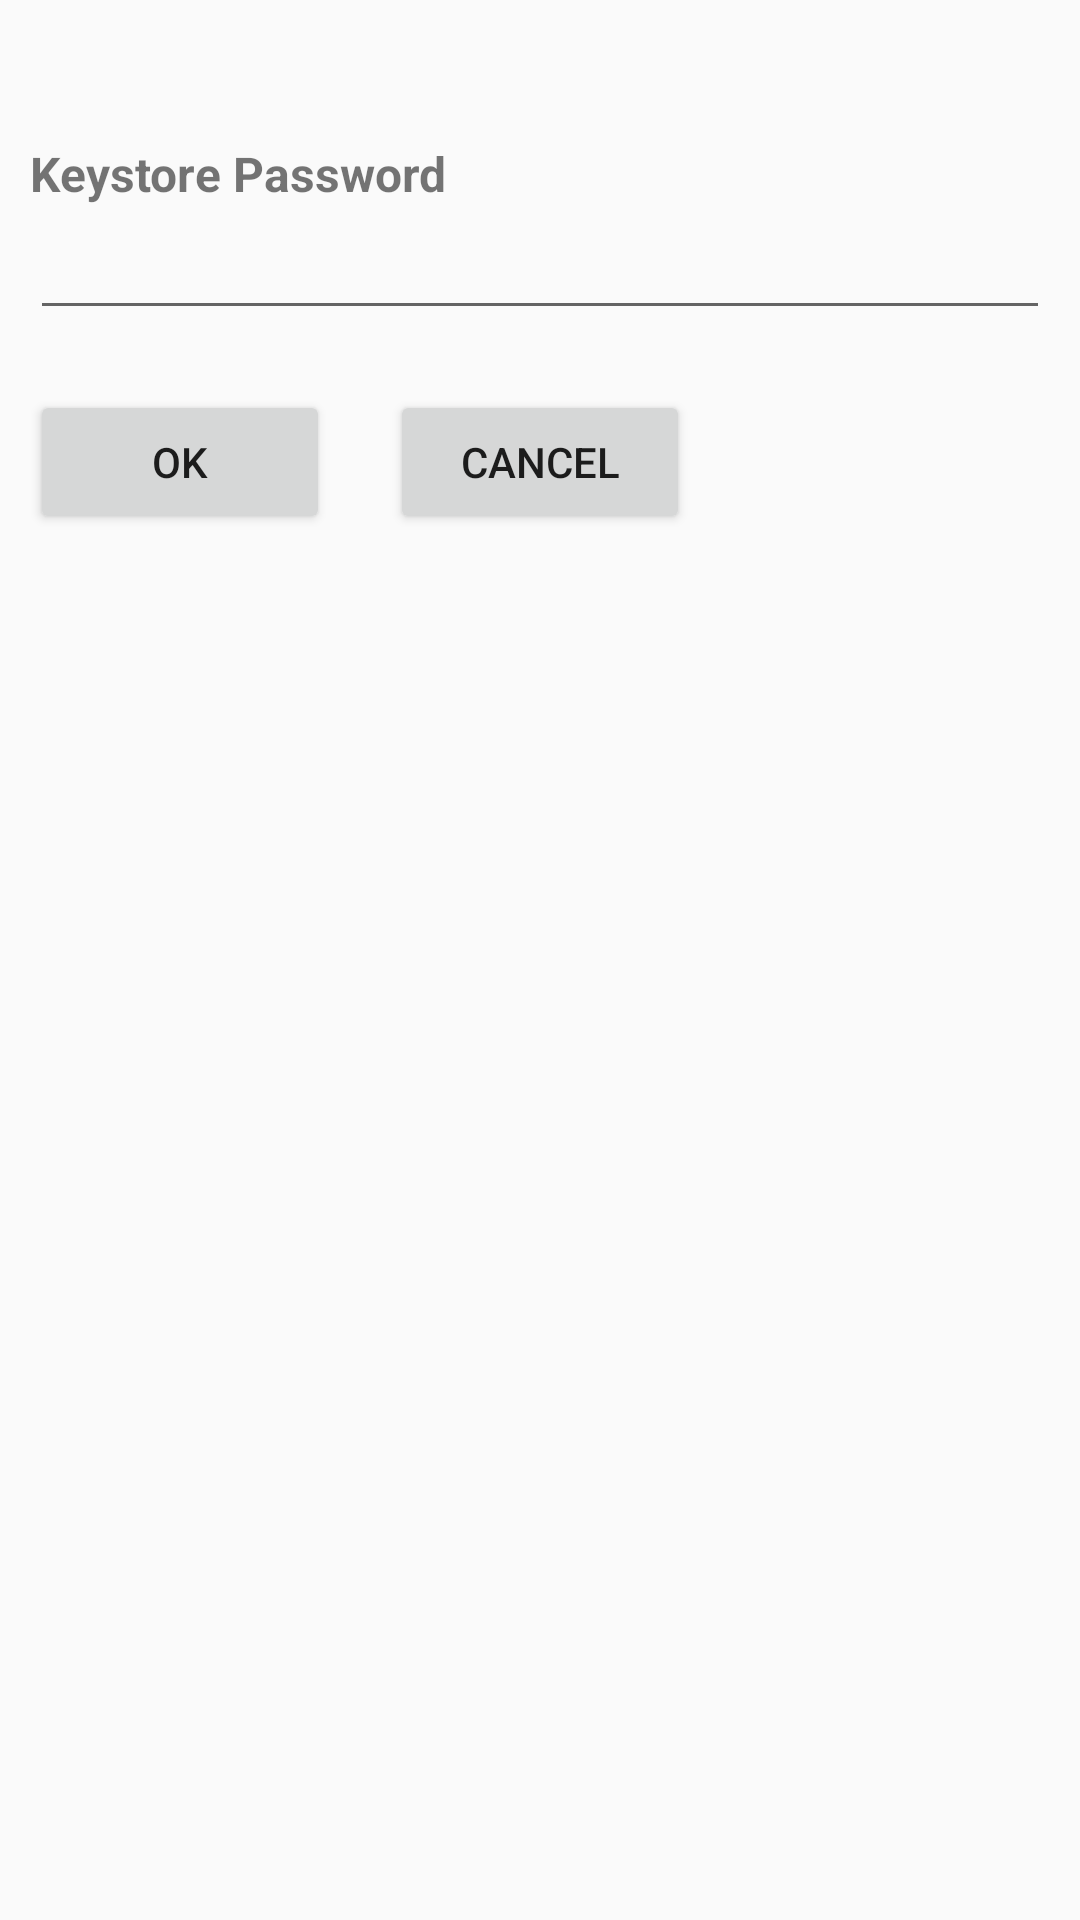

Android layout source for this screen:
<!-- AndroidManifest.xml: application theme sflash -->
<!-- res/layout/delete_key_dialog.xml -->
<?xml version="1.0" encoding="utf-8"?>
<LinearLayout xmlns:android="http://schemas.android.com/apk/res/android"
    android:orientation="vertical"
              android:layout_width="fill_parent"
              android:layout_height="fill_parent"
              android:paddingLeft="10dp"
              android:paddingRight="10dp"
              android:paddingBottom="10dp"
              >

    <TextView android:id="@+id/ConfirmDeleteKeyMessage"
              android:layout_width="wrap_content"
              android:layout_height="wrap_content"
              android:textSize="20sp"
        />

    <TextView android:id="@+id/KeystorePasswordLabel"
              android:text="@string/KeystorePasswordLabel"
              android:layout_width="wrap_content"
              android:layout_height="wrap_content"
              android:textSize="16sp"
              android:textStyle="bold"
              android:layout_marginTop="20sp"
        />
    <EditText android:id="@+id/KeystorePassword"
              android:layout_width="fill_parent"
              android:layout_height="wrap_content"
              android:text=""
              android:password="true"
        />


    <LinearLayout android:orientation="horizontal" 
              android:layout_width="fill_parent"
              android:layout_height="wrap_content">
    
    <Button android:id="@+id/OkButton"
  	    	android:text="@string/OkButtonLabel"
   		    android:layout_width="wrap_content" 
   		    android:layout_height="wrap_content"
   		    android:layout_marginTop="20sp"
   		    android:layout_marginBottom="20sp"
            android:minWidth="100sp"
        />
    <Button android:id="@+id/CancelButton"
  	    	android:text="@string/CancelButtonLabel"
   		    android:layout_width="wrap_content" 
   		    android:layout_height="wrap_content"
   		    android:layout_marginLeft="20sp"
   		    android:layout_marginTop="20sp"
   		    android:layout_marginBottom="20sp"
            android:minWidth="100sp"
        />
    </LinearLayout>                                                           		
</LinearLayout>
<!-- resources referenced by this layout -->
<resources>
  <string name="CancelButtonLabel">Cancel</string>
  <string name="KeystorePasswordLabel">Keystore Password</string>
  <string name="OkButtonLabel">OK</string>
  <style name="sflash" parent="Theme.AppCompat.DayNight.NoActionBar">
          <item name="android:windowFullscreen">true</item>
          <item name="android:windowContentOverlay">@null</item>
          <item name="colorPrimary">@color/black</item>
          <item name="colorPrimaryDark">@color/black</item>
          <item name="colorAccent">@color/black</item>
          <item name="android:windowTranslucentStatus">false</item>
          <item name="android:windowTranslucentNavigation">false</item>
          <item name="windowActionBar">false</item>
          <item name="windowNoTitle">true</item>
      </style>
  <color name="black">#000000</color>
</resources>
